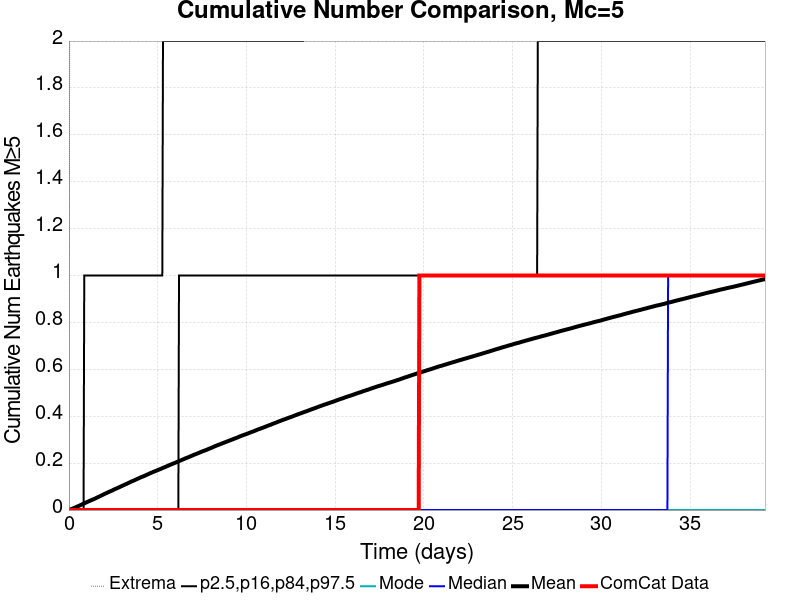

Values plotted in this chart, from the file beside it:
Time (days), ComCat Data, Simulation Mean, Simulation Median, Simulation Mode, Simulation Minimum, Simulation Maximum, 2.5 %-ile, 16 %-ile, 84 %-ile, 97.5 %-ile
0.0, 0.0, 0.0, 0.0, 0.0, 0.0, 0.0, 0.0, 0.0, 0.0, 0.0
0.03926, 0.0, 0.001132, 0.0, 0.0, 0.0, 2.0, 0.0, 0.0, 0.0, 0.0
0.07852, 0.0, 0.002389, 0.0, 0.0, 0.0, 4.0, 0.0, 0.0, 0.0, 0.0
0.1178, 0.0, 0.0035, 0.0, 0.0, 0.0, 4.0, 0.0, 0.0, 0.0, 0.0
0.157, 0.0, 0.004861, 0.0, 0.0, 0.0, 4.0, 0.0, 0.0, 0.0, 0.0
0.1963, 0.0, 0.005952, 0.0, 0.0, 0.0, 4.0, 0.0, 0.0, 0.0, 0.0
0.2356, 0.0, 0.007281, 0.0, 0.0, 0.0, 4.0, 0.0, 0.0, 0.0, 0.0
0.2748, 0.0, 0.0086, 0.0, 0.0, 0.0, 5.0, 0.0, 0.0, 0.0, 0.0
0.3141, 0.0, 0.009691, 0.0, 0.0, 0.0, 6.0, 0.0, 0.0, 0.0, 0.0
0.3533, 0.0, 0.01091, 0.0, 0.0, 0.0, 7.0, 0.0, 0.0, 0.0, 0.0
0.3926, 0.0, 0.01229, 0.0, 0.0, 0.0, 8.0, 0.0, 0.0, 0.0, 0.0
0.4319, 0.0, 0.0136, 0.0, 0.0, 0.0, 8.0, 0.0, 0.0, 0.0, 0.0
0.4711, 0.0, 0.01494, 0.0, 0.0, 0.0, 9.0, 0.0, 0.0, 0.0, 0.0
0.5104, 0.0, 0.01609, 0.0, 0.0, 0.0, 9.0, 0.0, 0.0, 0.0, 0.0
0.5496, 0.0, 0.01752, 0.0, 0.0, 0.0, 10.0, 0.0, 0.0, 0.0, 0.0
0.5889, 0.0, 0.01885, 0.0, 0.0, 0.0, 10.0, 0.0, 0.0, 0.0, 0.0
0.6282, 0.0, 0.02015, 0.0, 0.0, 0.0, 10.0, 0.0, 0.0, 0.0, 0.0
0.6674, 0.0, 0.02163, 0.0, 0.0, 0.0, 10.0, 0.0, 0.0, 0.0, 0.0
0.7067, 0.0, 0.02299, 0.0, 0.0, 0.0, 10.0, 0.0, 0.0, 0.0, 0.0
0.7459, 0.0, 0.02439, 0.0, 0.0, 0.0, 10.0, 0.0, 0.0, 0.0, 0.0
0.7852, 0.0, 0.02581, 0.0, 0.0, 0.0, 10.0, 0.0, 0.0, 0.0, 0.0
0.8245, 0.0, 0.02721, 0.0, 0.0, 0.0, 10.0, 0.0, 0.0, 0.0, 0.0
0.8637, 0.0, 0.02845, 0.0, 0.0, 0.0, 10.0, 0.0, 0.0, 0.0, 1.0
0.903, 0.0, 0.03001, 0.0, 0.0, 0.0, 10.0, 0.0, 0.0, 0.0, 1.0
0.9422, 0.0, 0.03151, 0.0, 0.0, 0.0, 10.0, 0.0, 0.0, 0.0, 1.0
0.9815, 0.0, 0.03269, 0.0, 0.0, 0.0, 10.0, 0.0, 0.0, 0.0, 1.0
1.021, 0.0, 0.0342, 0.0, 0.0, 0.0, 10.0, 0.0, 0.0, 0.0, 1.0
1.06, 0.0, 0.03548, 0.0, 0.0, 0.0, 10.0, 0.0, 0.0, 0.0, 1.0
1.099, 0.0, 0.03675, 0.0, 0.0, 0.0, 10.0, 0.0, 0.0, 0.0, 1.0
1.139, 0.0, 0.03817, 0.0, 0.0, 0.0, 10.0, 0.0, 0.0, 0.0, 1.0
1.178, 0.0, 0.03946, 0.0, 0.0, 0.0, 10.0, 0.0, 0.0, 0.0, 1.0
1.217, 0.0, 0.04083, 0.0, 0.0, 0.0, 10.0, 0.0, 0.0, 0.0, 1.0
1.256, 0.0, 0.04209, 0.0, 0.0, 0.0, 10.0, 0.0, 0.0, 0.0, 1.0
1.296, 0.0, 0.04329, 0.0, 0.0, 0.0, 10.0, 0.0, 0.0, 0.0, 1.0
1.335, 0.0, 0.04447, 0.0, 0.0, 0.0, 10.0, 0.0, 0.0, 0.0, 1.0
1.374, 0.0, 0.04577, 0.0, 0.0, 0.0, 10.0, 0.0, 0.0, 0.0, 1.0
1.413, 0.0, 0.04703, 0.0, 0.0, 0.0, 10.0, 0.0, 0.0, 0.0, 1.0
1.453, 0.0, 0.04832, 0.0, 0.0, 0.0, 10.0, 0.0, 0.0, 0.0, 1.0
1.492, 0.0, 0.04986, 0.0, 0.0, 0.0, 10.0, 0.0, 0.0, 0.0, 1.0
1.531, 0.0, 0.05125, 0.0, 0.0, 0.0, 10.0, 0.0, 0.0, 0.0, 1.0
1.57, 0.0, 0.05275, 0.0, 0.0, 0.0, 10.0, 0.0, 0.0, 0.0, 1.0
1.61, 0.0, 0.05422, 0.0, 0.0, 0.0, 10.0, 0.0, 0.0, 0.0, 1.0
1.649, 0.0, 0.05568, 0.0, 0.0, 0.0, 10.0, 0.0, 0.0, 0.0, 1.0
1.688, 0.0, 0.05699, 0.0, 0.0, 0.0, 10.0, 0.0, 0.0, 0.0, 1.0
1.727, 0.0, 0.05833, 0.0, 0.0, 0.0, 10.0, 0.0, 0.0, 0.0, 1.0
1.767, 0.0, 0.05968, 0.0, 0.0, 0.0, 10.0, 0.0, 0.0, 0.0, 1.0
1.806, 0.0, 0.06117, 0.0, 0.0, 0.0, 10.0, 0.0, 0.0, 0.0, 1.0
1.845, 0.0, 0.06268, 0.0, 0.0, 0.0, 10.0, 0.0, 0.0, 0.0, 1.0
1.884, 0.0, 0.06414, 0.0, 0.0, 0.0, 10.0, 0.0, 0.0, 0.0, 1.0
1.924, 0.0, 0.06564, 0.0, 0.0, 0.0, 10.0, 0.0, 0.0, 0.0, 1.0
1.963, 0.0, 0.06718, 0.0, 0.0, 0.0, 10.0, 0.0, 0.0, 0.0, 1.0
2.002, 0.0, 0.06852, 0.0, 0.0, 0.0, 10.0, 0.0, 0.0, 0.0, 1.0
2.042, 0.0, 0.07005, 0.0, 0.0, 0.0, 10.0, 0.0, 0.0, 0.0, 1.0
2.081, 0.0, 0.07134, 0.0, 0.0, 0.0, 10.0, 0.0, 0.0, 0.0, 1.0
2.12, 0.0, 0.0726, 0.0, 0.0, 0.0, 10.0, 0.0, 0.0, 0.0, 1.0
2.159, 0.0, 0.07411, 0.0, 0.0, 0.0, 10.0, 0.0, 0.0, 0.0, 1.0
2.199, 0.0, 0.07543, 0.0, 0.0, 0.0, 10.0, 0.0, 0.0, 0.0, 1.0
2.238, 0.0, 0.07686, 0.0, 0.0, 0.0, 10.0, 0.0, 0.0, 0.0, 1.0
2.277, 0.0, 0.07829, 0.0, 0.0, 0.0, 10.0, 0.0, 0.0, 0.0, 1.0
2.316, 0.0, 0.07952, 0.0, 0.0, 0.0, 10.0, 0.0, 0.0, 0.0, 1.0
... 940 more rows
